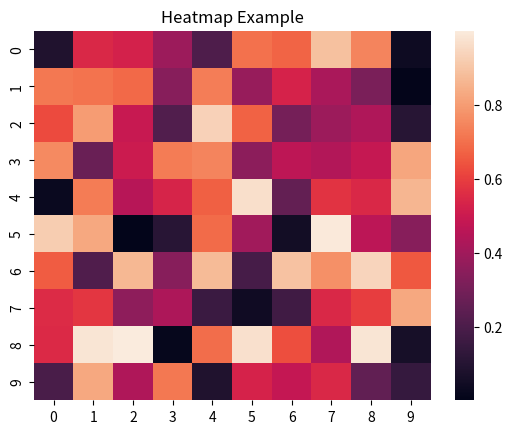

Write the Python code that produced this figure.
import seaborn as sns
import numpy as np
import matplotlib.pyplot as plt


data = np.random.rand(10,10)

sns.heatmap(data)
plt.title("Heatmap Example")

#theta = np.linspace(0, 2*np.pi, 100)
#r = np.sin(6*theta)

#plt.polar(theta, r)
#plt.title("Polar plot")

plt.show()